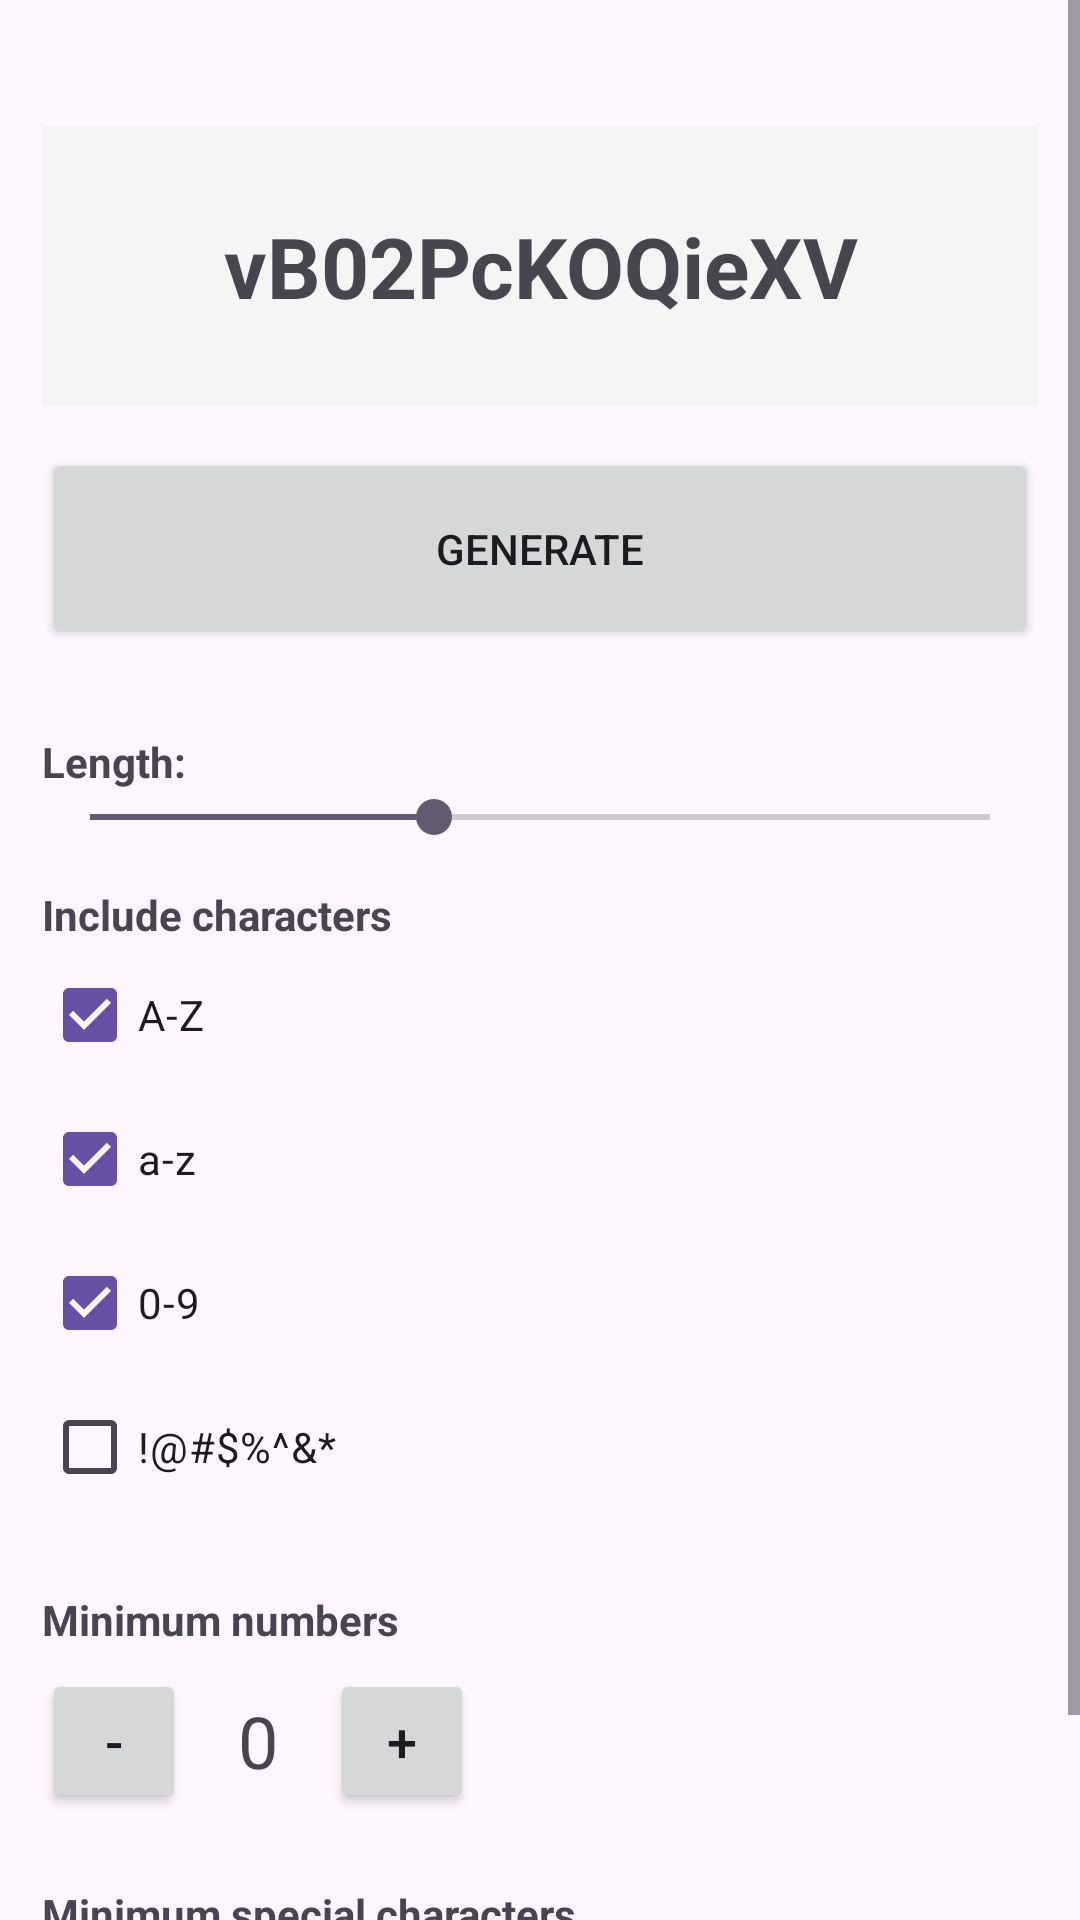

Layout XML and referenced resources for this Android screen:
<!-- AndroidManifest.xml: application theme Theme.Monopass -->
<!-- res/layout/fragment_generator.xml -->
<?xml version="1.0" encoding="utf-8"?>
<ScrollView xmlns:android="http://schemas.android.com/apk/res/android"
    android:layout_width="match_parent"
    android:layout_height="match_parent">

    <LinearLayout
        android:orientation="vertical"
        android:padding="14dp"
        android:layout_width="match_parent"
        android:layout_height="wrap_content">

        <TextView
            android:id="@+id/tvGeneratedPassword"
            android:text="vB02PcKOQieXV"
            android:textSize="28sp"
            android:textStyle="bold"
            android:gravity="center"
            android:padding="28dp"
            android:background="#F5F5F5"
            android:layout_marginTop="28dp"
            android:layout_marginBottom="14dp"
            android:layout_width="match_parent"
            android:layout_height="wrap_content"/>

        <Button
            android:id="@+id/btnGenerate"
            android:text="@string/generate"
            android:padding="24dp"
            android:layout_marginBottom="28dp"
            android:layout_width="match_parent"
            android:layout_height="wrap_content"/>

        <TextView
            android:id="@+id/tvLengthLabel"
            android:text="@string/length_label"
            android:textStyle="bold"
            android:layout_width="wrap_content"
            android:layout_height="wrap_content"/>

        <SeekBar
            android:id="@+id/seekBarLength"
            android:min="8"
            android:max="42"
            android:progress="21"
            android:layout_marginBottom="14dp"
            android:layout_width="match_parent"
            android:layout_height="wrap_content"/>

        <TextView
            android:text="@string/include_characters"
            android:textStyle="bold"
            android:layout_width="wrap_content"
            android:layout_height="wrap_content"/>

        <CheckBox
            android:id="@+id/cbUppercase"
            android:text="A-Z"
            android:checked="true"
            android:layout_width="wrap_content"
            android:layout_height="wrap_content"/>

        <CheckBox
            android:id="@+id/cbLowercase"
            android:text="a-z"
            android:checked="true"
            android:layout_width="wrap_content"
            android:layout_height="wrap_content"/>

        <CheckBox
            android:id="@+id/cbNumbers"
            android:text="0-9"
            android:checked="true"
            android:layout_width="wrap_content"
            android:layout_height="wrap_content"/>

        <CheckBox
            android:id="@+id/cbSymbols"
            android:text="!@#$%^&amp;*"
            android:checked="false"
            android:layout_marginBottom="24dp"
            android:layout_width="wrap_content"
            android:layout_height="wrap_content"/>

        <TextView
            android:text="@string/min_numbers"
            android:textStyle="bold"
            android:layout_marginBottom="7dp"
            android:layout_width="wrap_content"
            android:layout_height="wrap_content"/>

        <LinearLayout
            android:orientation="horizontal"
            android:gravity="center_vertical"
            android:layout_marginBottom="24dp"
            android:layout_width="wrap_content"
            android:layout_height="wrap_content">

            <Button
                android:id="@+id/btnMinNumMinus"
                android:text="-"
                android:textSize="18sp"
                android:padding="7dp"
                android:layout_width="48dp"
                android:layout_height="48dp"/>

            <TextView
                android:id="@+id/tvMinNumbers"
                android:text="0"
                android:textSize="24sp"
                android:gravity="center"
                android:layout_width="48dp"
                android:layout_height="wrap_content"/>

            <Button
                android:id="@+id/btnMinNumPlus"
                android:text="+"
                android:textSize="18sp"
                android:padding="7dp"
                android:layout_width="48dp"
                android:layout_height="48dp"/>

        </LinearLayout>

        <TextView
            android:text="@string/min_special"
            android:textStyle="bold"
            android:layout_marginBottom="7dp"
            android:layout_width="wrap_content"
            android:layout_height="wrap_content"/>

        <LinearLayout
            android:orientation="horizontal"
            android:gravity="center_vertical"
            android:layout_width="wrap_content"
            android:layout_height="wrap_content">

            <Button
                android:id="@+id/btnMinSpecMinus"
                android:text="-"
                android:textSize="18sp"
                android:padding="7dp"
                android:layout_width="48dp"
                android:layout_height="48dp"/>

            <TextView
                android:id="@+id/tvMinSpecial"
                android:text="0"
                android:textSize="24sp"
                android:gravity="center"
                android:layout_width="48dp"
                android:layout_height="wrap_content"/>

            <Button
                android:id="@+id/btnMinSpecPlus"
                android:text="+"
                android:textSize="18sp"
                android:padding="7dp"
                android:layout_width="48dp"
                android:layout_height="48dp"/>

        </LinearLayout>

    </LinearLayout>

</ScrollView>
<!-- resources referenced by this layout -->
<resources>
  <string name="generate">Generate</string>
  <string name="include_characters">Include characters</string>
  <string name="length_label">Length: </string>
  <string name="min_numbers">Minimum numbers</string>
  <string name="min_special">Minimum special characters</string>
  <style name="Theme.Monopass" parent="Base.Theme.Monopass" />
  <style name="Base.Theme.Monopass" parent="Theme.Material3.DayNight.NoActionBar">
          
          
      </style>
</resources>
